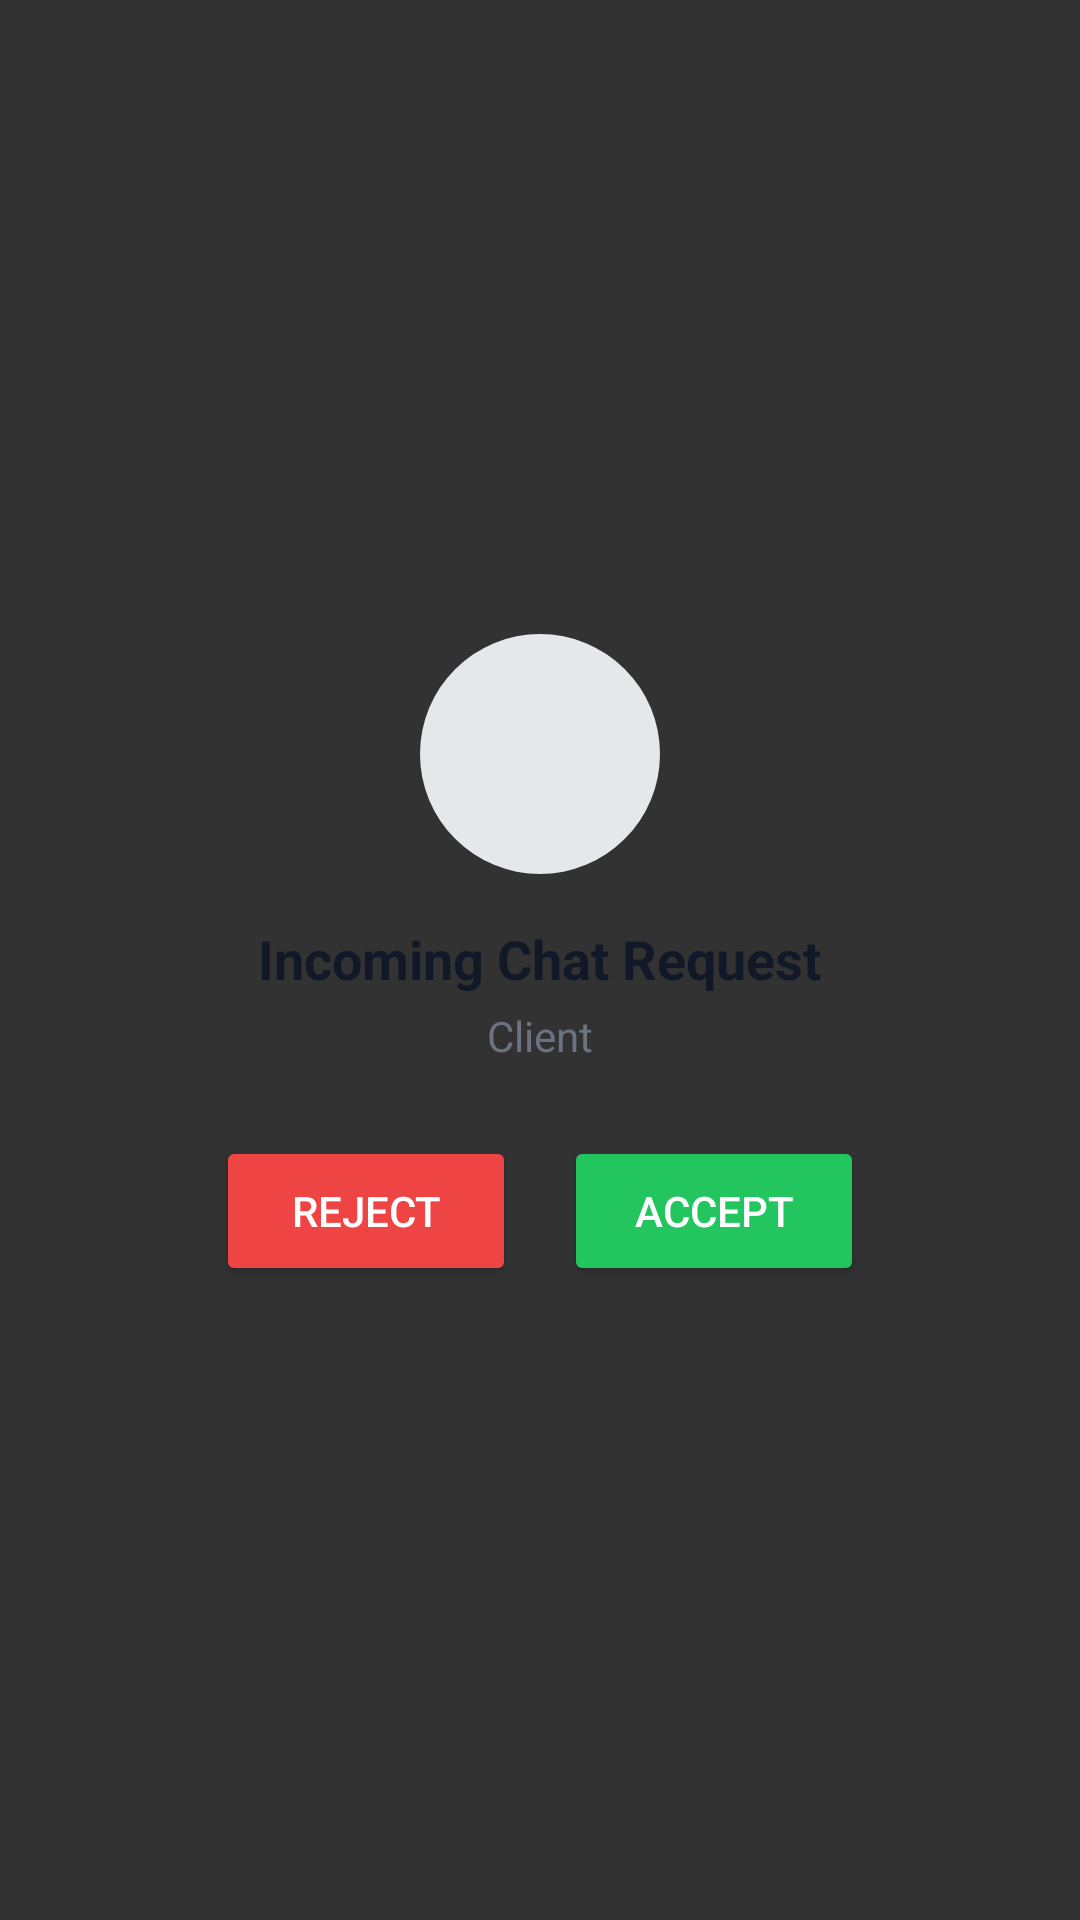

Android layout source for this screen:
<!-- AndroidManifest.xml: activity theme Theme.AppCompat.Light.NoActionBar -->
<!-- res/layout/activity_incoming_request.xml -->
<?xml version="1.0" encoding="utf-8"?>
<RelativeLayout xmlns:android="http://schemas.android.com/apk/res/android"
    android:layout_width="match_parent"
    android:layout_height="match_parent"
    android:background="#CC000000">

    
    <LinearLayout
        android:layout_width="300dp"
        android:layout_height="wrap_content"
        android:layout_centerInParent="true"
        android:orientation="vertical"
        android:gravity="center"
        android:background="@drawable/rounded_white_bg"
        android:padding="24dp"
        android:elevation="8dp">

        
        <ImageView
            android:id="@+id/ivCallerAvatar"
            android:layout_width="80dp"
            android:layout_height="80dp"
            android:src="@mipmap/ic_launcher"
            android:background="@drawable/circle_shape"
            android:scaleType="centerCrop"/>

        
        <TextView
            android:id="@+id/tvRequestType"
            android:layout_width="wrap_content"
            android:layout_height="wrap_content"
            android:text="Incoming Chat Request"
            android:textSize="18sp"
            android:textStyle="bold"
            android:textColor="#111827"
            android:layout_marginTop="16dp"/>

        
        <TextView
            android:id="@+id/tvCallerName"
            android:layout_width="wrap_content"
            android:layout_height="wrap_content"
            android:text="Client"
            android:textSize="14sp"
            android:textColor="#6B7280"
            android:layout_marginTop="4dp"/>

        
        <LinearLayout
            android:layout_width="match_parent"
            android:layout_height="wrap_content"
            android:orientation="horizontal"
            android:gravity="center"
            android:layout_marginTop="24dp">

            
            <Button
                android:id="@+id/btnReject"
                android:layout_width="100dp"
                android:layout_height="50dp"
                android:text="Reject"
                android:textColor="#FFFFFF"
                android:backgroundTint="#EF4444"
                android:layout_marginEnd="16dp"/>

            
            <Button
                android:id="@+id/btnAccept"
                android:layout_width="100dp"
                android:layout_height="50dp"
                android:text="Accept"
                android:textColor="#FFFFFF"
                android:backgroundTint="#22C55E"/>

        </LinearLayout>

    </LinearLayout>

</RelativeLayout>
<!-- resources referenced by this layout -->
<resources>
  <!-- drawable circle_shape (drawable) -->
  <?xml version="1.0" encoding="utf-8"?>
  <shape xmlns:android="http://schemas.android.com/apk/res/android"
      android:shape="oval">
      <solid android:color="#E5E7EB" />
      <size
          android:width="120dp"
          android:height="120dp" />
  </shape>
</resources>
